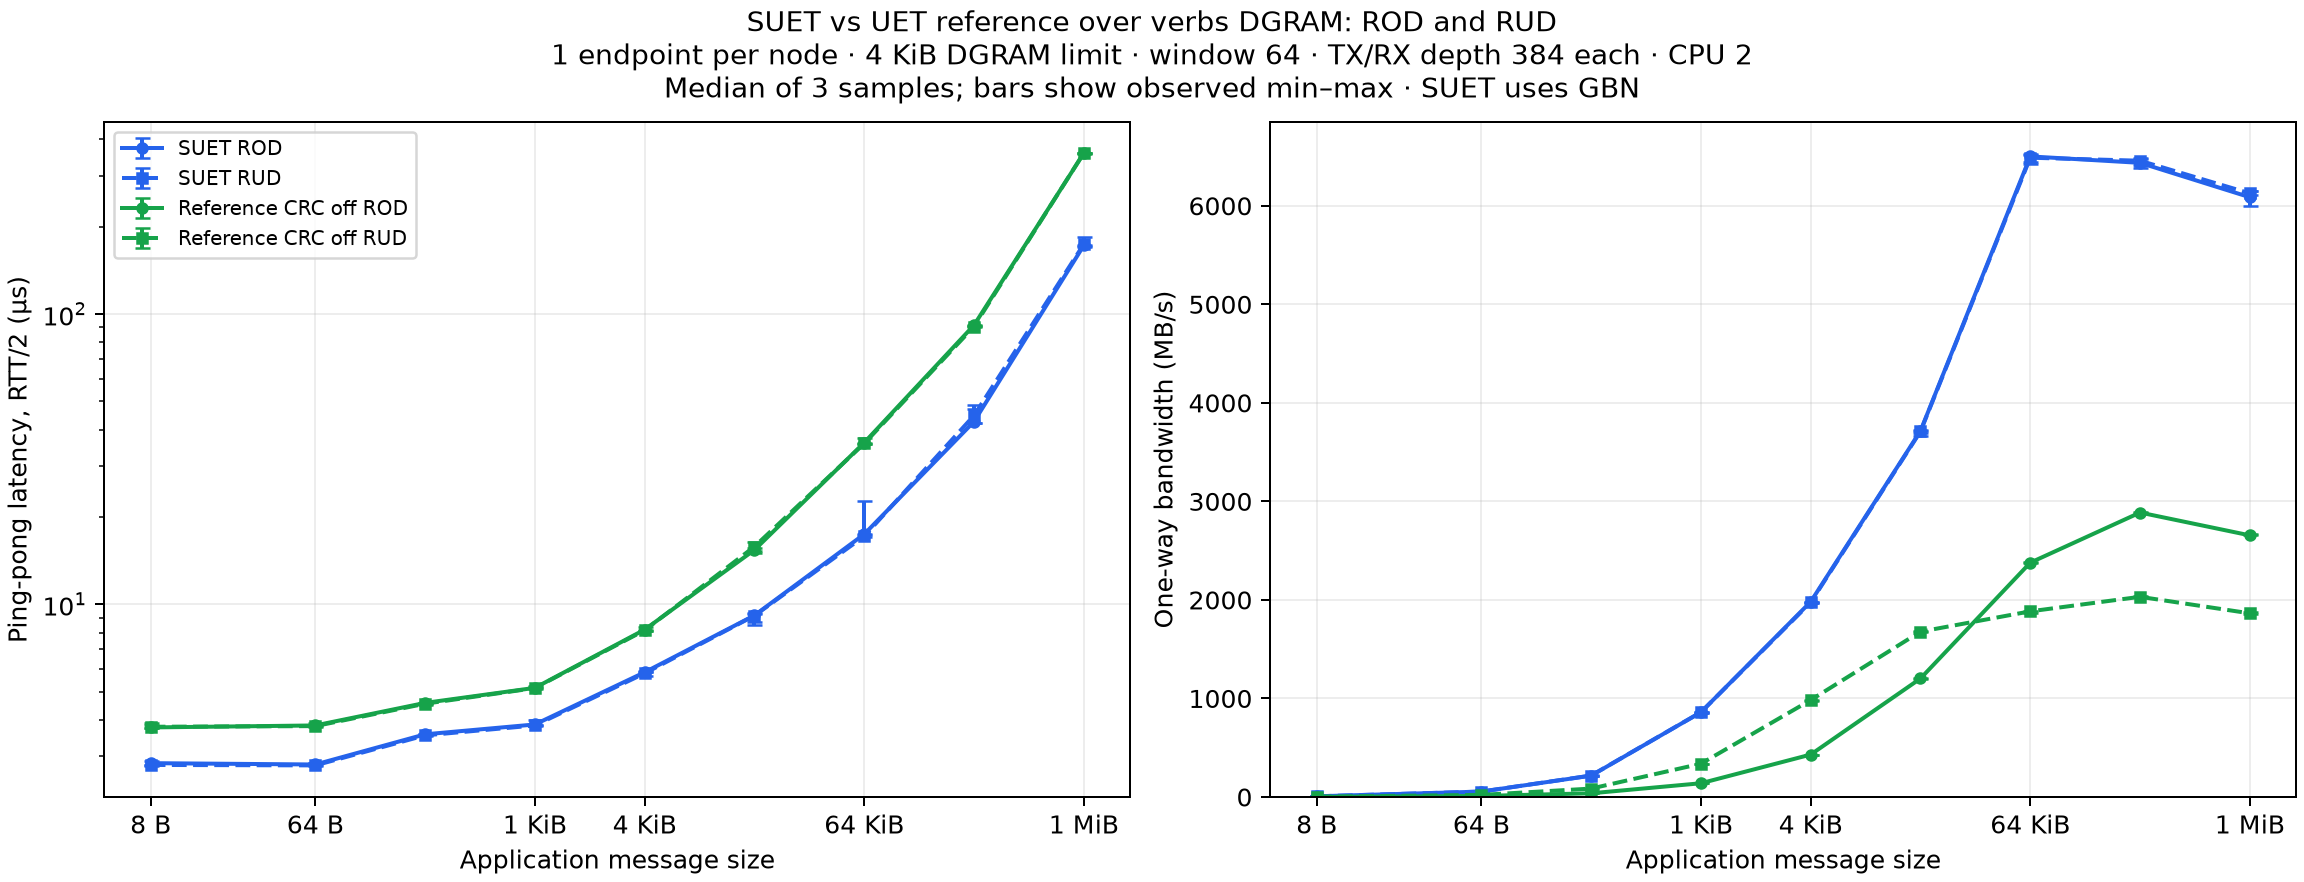

Values plotted in this chart, from the file beside it:
mode, provider, test, bytes, median, minimum, maximum, unit
ROD, suet, pingpong, 8, 2.84, 2.77, 2.88, us
ROD, suet, pingpong, 64, 2.81, 2.79, 2.84, us
ROD, suet, pingpong, 256, 3.57, 3.55, 3.59, us
ROD, suet, pingpong, 1024, 3.86, 3.84, 4.0, us
ROD, suet, pingpong, 4096, 5.84, 5.83, 5.9, us
ROD, suet, pingpong, 16384, 9.17, 8.7, 9.38, us
ROD, suet, pingpong, 65536, 17.46, 17.35, 22.64, us
ROD, suet, pingpong, 262144, 42.64, 42.01, 47.2, us
ROD, suet, pingpong, 1048576, 172.4, 172.1, 173.5, us
ROD, suet, bw, 8, 6.88, 6.87, 6.9, MB/s
ROD, suet, bw, 64, 54.84, 54.53, 55.44, MB/s
ROD, suet, bw, 256, 216.5, 214.3, 217.5, MB/s
ROD, suet, bw, 1024, 860, 856.5, 863, MB/s
ROD, suet, bw, 4096, 1981, 1966, 1983, MB/s
ROD, suet, bw, 16384, 3715, 3696, 3719, MB/s
ROD, suet, bw, 65536, 6501, 6420, 6526, MB/s
ROD, suet, bw, 262144, 6436, 6380, 6489, MB/s
ROD, suet, bw, 1048576, 6087, 5998, 6153, MB/s
ROD, ref-off, pingpong, 8, 3.77, 3.75, 3.84, us
ROD, ref-off, pingpong, 64, 3.83, 3.81, 3.89, us
ROD, ref-off, pingpong, 256, 4.58, 4.52, 4.58, us
ROD, ref-off, pingpong, 1024, 5.16, 5.16, 5.22, us
ROD, ref-off, pingpong, 4096, 8.19, 8.11, 8.34, us
ROD, ref-off, pingpong, 16384, 15.41, 15.26, 15.59, us
ROD, ref-off, pingpong, 65536, 36.08, 35.67, 37.34, us
ROD, ref-off, pingpong, 262144, 91.62, 90.66, 91.97, us
ROD, ref-off, pingpong, 1048576, 358.4, 356, 360.2, us
ROD, ref-off, bw, 8, 1.31, 1.31, 1.32, MB/s
ROD, ref-off, bw, 64, 10.54, 10.43, 10.54, MB/s
ROD, ref-off, bw, 256, 37.43, 37.42, 37.63, MB/s
ROD, ref-off, bw, 1024, 139.4, 139.3, 140, MB/s
ROD, ref-off, bw, 4096, 430.4, 429.9, 430.9, MB/s
ROD, ref-off, bw, 16384, 1203, 1194, 1210, MB/s
ROD, ref-off, bw, 65536, 2378, 2374, 2388, MB/s
ROD, ref-off, bw, 262144, 2887, 2880, 2893, MB/s
ROD, ref-off, bw, 1048576, 2655, 2655, 2674, MB/s
RUD, suet, pingpong, 8, 2.8, 2.8, 2.8, us
RUD, suet, pingpong, 64, 2.79, 2.78, 2.85, us
RUD, suet, pingpong, 256, 3.54, 3.51, 3.57, us
RUD, suet, pingpong, 1024, 3.83, 3.82, 3.84, us
RUD, suet, pingpong, 4096, 5.79, 5.65, 5.86, us
RUD, suet, pingpong, 16384, 9.15, 8.51, 9.24, us
RUD, suet, pingpong, 65536, 17.18, 17.04, 17.52, us
RUD, suet, pingpong, 262144, 44.75, 42.21, 48.71, us
RUD, suet, pingpong, 1048576, 174.2, 170.9, 183.9, us
RUD, suet, bw, 8, 6.91, 6.91, 6.92, MB/s
RUD, suet, bw, 64, 55.04, 55.01, 55.33, MB/s
RUD, suet, bw, 256, 217.7, 217.6, 219.4, MB/s
RUD, suet, bw, 1024, 860.2, 853.8, 866.9, MB/s
RUD, suet, bw, 4096, 1975, 1966, 1977, MB/s
RUD, suet, bw, 16384, 3710, 3666, 3721, MB/s
RUD, suet, bw, 65536, 6488, 6448, 6511, MB/s
RUD, suet, bw, 262144, 6457, 6414, 6478, MB/s
RUD, suet, bw, 1048576, 6126, 6107, 6146, MB/s
RUD, ref-off, pingpong, 8, 3.79, 3.75, 3.92, us
RUD, ref-off, pingpong, 64, 3.81, 3.77, 3.85, us
RUD, ref-off, pingpong, 256, 4.55, 4.54, 4.57, us
RUD, ref-off, pingpong, 1024, 5.15, 5.12, 5.18, us
RUD, ref-off, pingpong, 4096, 8.15, 8.08, 8.19, us
RUD, ref-off, pingpong, 16384, 15.82, 15.07, 16.47, us
... 12 more rows
